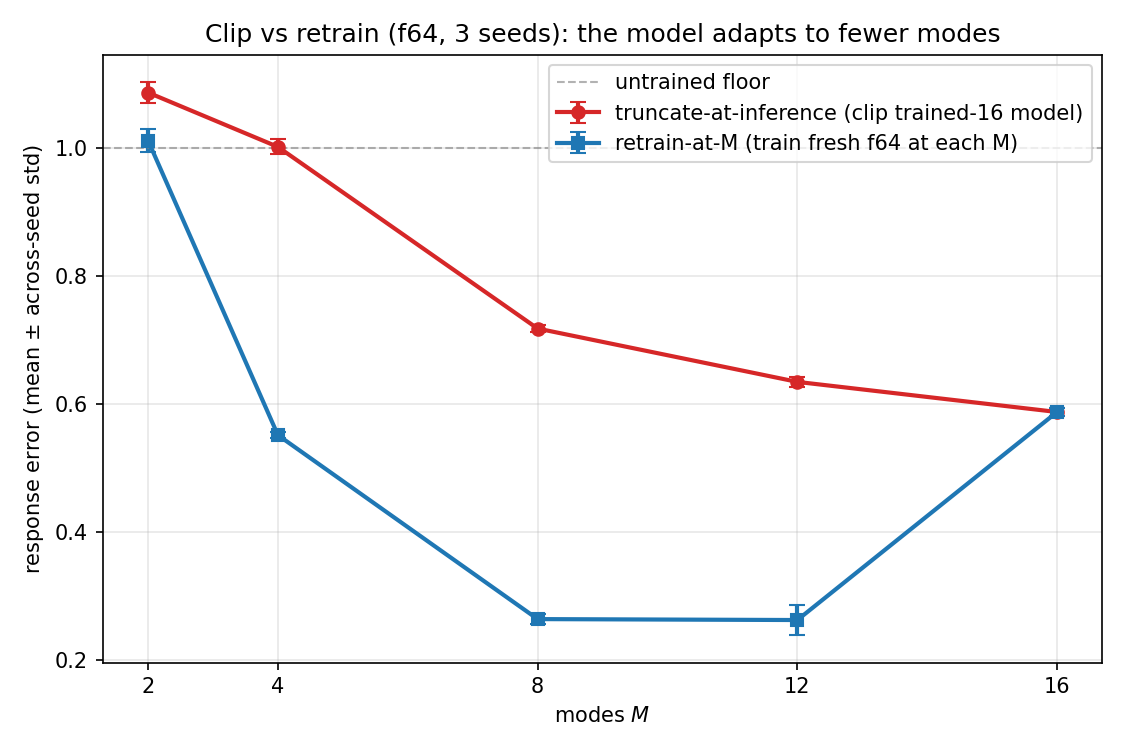

The file beside this chart, header and first rows:
idx, k0, seed, M, arm, response_err
0, 4, 0, 2, retrain, 1.016
0, 4, 0, 2, clip, 1.134
0, 4, 0, 4, retrain, 0.6559
0, 4, 0, 4, clip, 1.108
0, 4, 0, 8, retrain, 0.3658
0, 4, 0, 8, clip, 0.6998
0, 4, 0, 12, retrain, 0.2684
0, 4, 0, 12, clip, 0.547
0, 4, 0, 16, retrain, 0.4778
0, 4, 0, 16, clip, 0.4778
0, 4, 1, 2, retrain, 0.8996
0, 4, 1, 2, clip, 1.192
0, 4, 1, 4, retrain, 0.6321
0, 4, 1, 4, clip, 1.117
0, 4, 1, 8, retrain, 0.321
0, 4, 1, 8, clip, 0.6752
0, 4, 1, 12, retrain, 0.2778
0, 4, 1, 12, clip, 0.5365
0, 4, 1, 16, retrain, 0.4651
0, 4, 1, 16, clip, 0.4651
0, 4, 2, 2, retrain, 0.9865
0, 4, 2, 2, clip, 1.188
0, 4, 2, 4, retrain, 0.6489
0, 4, 2, 4, clip, 1.139
0, 4, 2, 8, retrain, 0.3237
0, 4, 2, 8, clip, 0.6958
0, 4, 2, 12, retrain, 0.2945
0, 4, 2, 12, clip, 0.558
0, 4, 2, 16, retrain, 0.4842
0, 4, 2, 16, clip, 0.4842
1, 2, 0, 2, retrain, 1.157
1, 2, 0, 2, clip, 0.9625
1, 2, 0, 4, retrain, 0.4746
1, 2, 0, 4, clip, 0.8828
1, 2, 0, 8, retrain, 0.2171
1, 2, 0, 8, clip, 0.6869
1, 2, 0, 12, retrain, 0.2054
1, 2, 0, 12, clip, 0.6414
1, 2, 0, 16, retrain, 0.6044
1, 2, 0, 16, clip, 0.6044
1, 2, 1, 2, retrain, 1.218
1, 2, 1, 2, clip, 1.023
1, 2, 1, 4, retrain, 0.4329
1, 2, 1, 4, clip, 0.9656
1, 2, 1, 8, retrain, 0.2073
1, 2, 1, 8, clip, 0.8094
1, 2, 1, 12, retrain, 0.3357
1, 2, 1, 12, clip, 0.7527
1, 2, 1, 16, retrain, 0.7115
1, 2, 1, 16, clip, 0.7115
1, 2, 2, 2, retrain, 1.016
1, 2, 2, 2, clip, 0.9716
1, 2, 2, 4, retrain, 0.4551
1, 2, 2, 4, clip, 0.8476
1, 2, 2, 8, retrain, 0.2101
1, 2, 2, 8, clip, 0.6716
1, 2, 2, 12, retrain, 0.1667
1, 2, 2, 12, clip, 0.6246
1, 2, 2, 16, retrain, 0.5851
1, 2, 2, 16, clip, 0.5851
... 5,940 more rows
